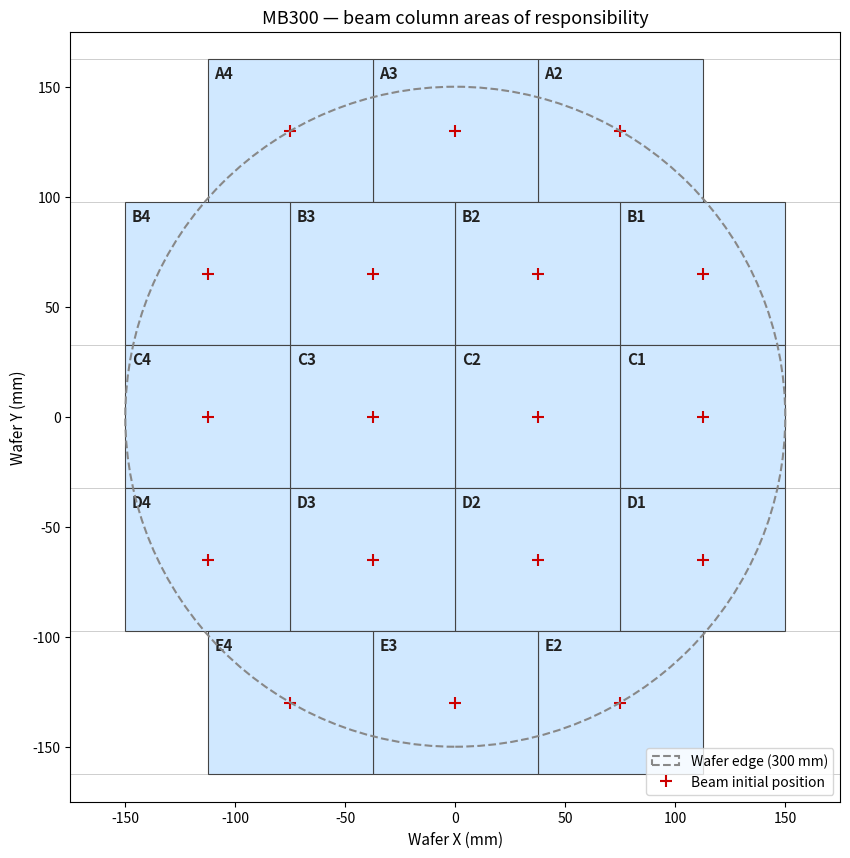

Source code (Python): (Note: this script raises an exception after producing the figure.)
"""Generate beam_areas_tool.png: MB300 column areas of responsibility (general tool diagram)."""

import matplotlib
matplotlib.use('Agg')
import matplotlib.pyplot as plt
import matplotlib.patches as mpatches
from pathlib import Path

# Beam positions and full (unclipped) cell boundaries, all in mm.
# Number suffix → X position; letter → Y position.
BEAMS = [
    # name    beam_X   beam_Y   x_cell_start  x_cell_end  y_cell_start  y_cell_end
    # A row (Y = +130 mm); 3 beams
    ('A2',   75,  130,   37.5,  112.5,   97.5,  162.5),
    ('A3',    0,  130,  -37.5,   37.5,   97.5,  162.5),
    ('A4',  -75,  130, -112.5,  -37.5,   97.5,  162.5),
    # B row (Y = +65 mm); 4 beams
    ('B1',  112.5,  65,   75,  150,   32.5,   97.5),
    ('B2',   37.5,  65,    0,   75,   32.5,   97.5),
    ('B3',  -37.5,  65,  -75,    0,   32.5,   97.5),
    ('B4', -112.5,  65, -150,  -75,   32.5,   97.5),
    # C row (Y = 0 mm); 4 beams
    ('C1',  112.5,   0,   75,  150,  -32.5,   32.5),
    ('C2',   37.5,   0,    0,   75,  -32.5,   32.5),
    ('C3',  -37.5,   0,  -75,    0,  -32.5,   32.5),
    ('C4', -112.5,   0, -150,  -75,  -32.5,   32.5),
    # D row (Y = −65 mm); 4 beams
    ('D1',  112.5, -65,   75,  150,  -97.5,  -32.5),
    ('D2',   37.5, -65,    0,   75,  -97.5,  -32.5),
    ('D3',  -37.5, -65,  -75,    0,  -97.5,  -32.5),
    ('D4', -112.5, -65, -150,  -75,  -97.5,  -32.5),
    # E row (Y = −130 mm); 3 beams
    ('E2',   75, -130,   37.5,  112.5, -162.5,  -97.5),
    ('E3',    0, -130,  -37.5,   37.5, -162.5,  -97.5),
    ('E4',  -75, -130, -112.5,  -37.5, -162.5,  -97.5),
]

fig, ax = plt.subplots(figsize=(14, 10))

for name, bx, by, xs, xe, ys, ye in BEAMS:
    rect = mpatches.Rectangle(
        (xs, ys), xe - xs, ye - ys,
        linewidth=0.8, edgecolor='#444', facecolor='#d0e8ff', zorder=1,
    )
    ax.add_patch(rect)
    # Label: upper-left corner of cell, inset slightly
    ax.text(xs + 3, ye - 3, name,
            ha='left', va='top', fontsize=11, fontweight='bold', color='#222', zorder=3)
    # Beam initial position marker
    ax.plot(bx, by, '+', color='#c00', markersize=8, markeredgewidth=1.5, zorder=4)

# Horizontal grid lines at shared Y row boundaries
for y in [-162.5, -97.5, -32.5, 32.5, 97.5, 162.5]:
    ax.axhline(y, color='#bbb', linewidth=0.5, zorder=0)

# Wafer circle (300 mm diameter)
wafer = plt.Circle((0, 0), 150, fill=False, edgecolor='#888', linewidth=1.5,
                   linestyle='--', zorder=6, label='Wafer edge (300 mm)')
ax.add_patch(wafer)

# Legend proxy for beam marker
beam_marker = plt.Line2D([0], [0], marker='+', color='#c00', linestyle='none',
                         markersize=9, markeredgewidth=1.5, label='Beam initial position')
ax.legend(handles=[wafer, beam_marker], loc='lower right', fontsize=10)

ax.set_xlim(-175, 175)
ax.set_ylim(-175, 175)
ax.set_aspect('equal')
ax.set_xlabel('Wafer X (mm)', fontsize=11)
ax.set_ylabel('Wafer Y (mm)', fontsize=11)
ax.set_title('MB300 — beam column areas of responsibility', fontsize=13)

OUT = Path(__file__).parent.parent / "beam_areas_tool.png"
fig.tight_layout()
fig.savefig(OUT, dpi=100)
print(f"Saved {OUT}")
